5-way image classification set "sunflowerdataset_split" from GitHub (bharathreddy751/crop-growth-monitoring-system); label vocabulary: stage 1 young bud, stage 2 mature bud, stage 3 early bloom, stage 4 full bloom, stage 5 wilted.

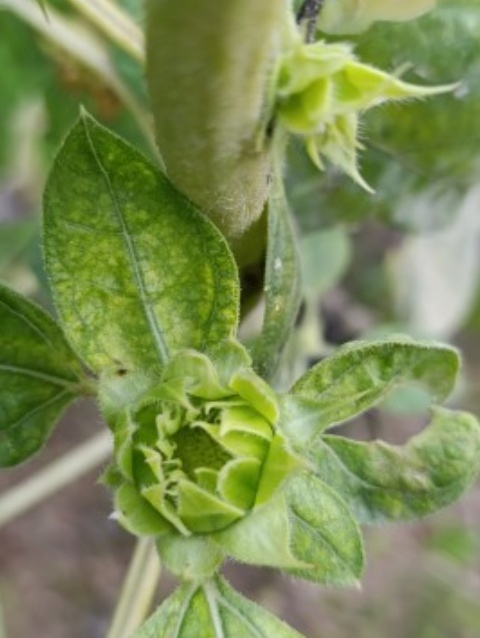
Label: stage 1 young bud

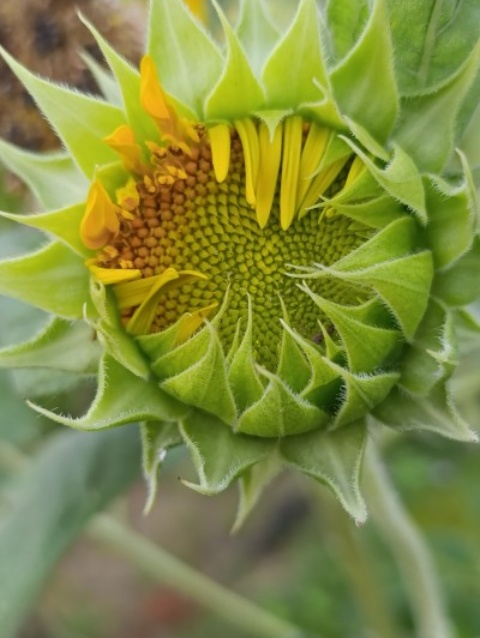
Label: stage 2 mature bud

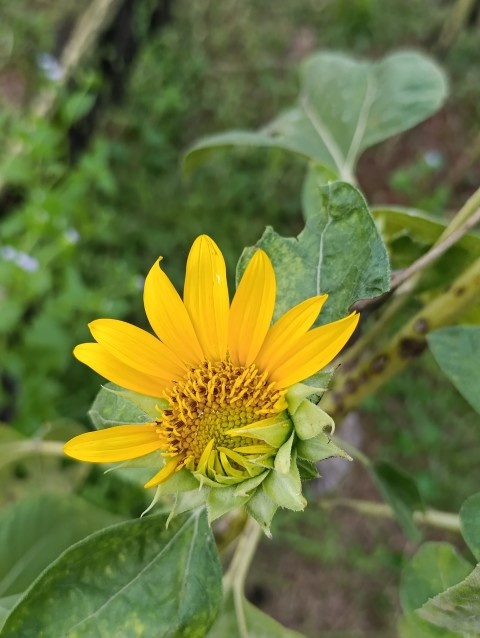
Label: stage 3 early bloom

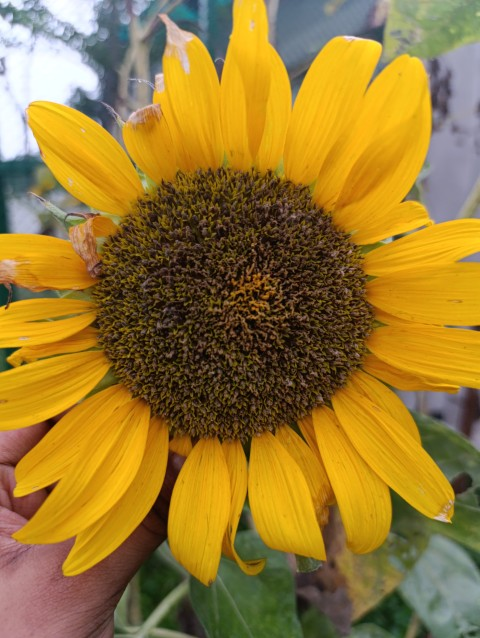
Label: stage 5 wilted

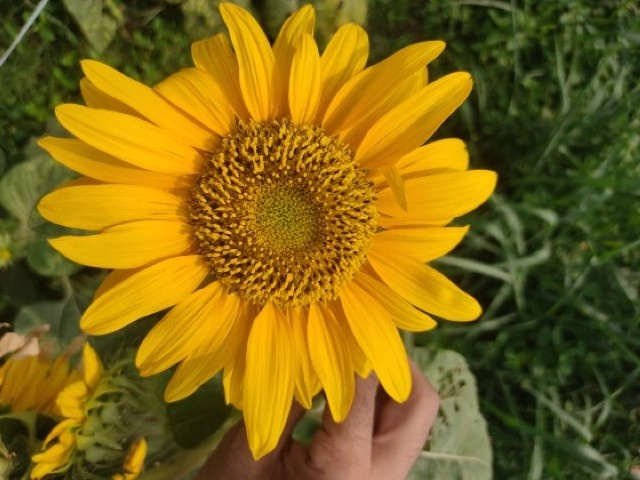
Label: stage 4 full bloom

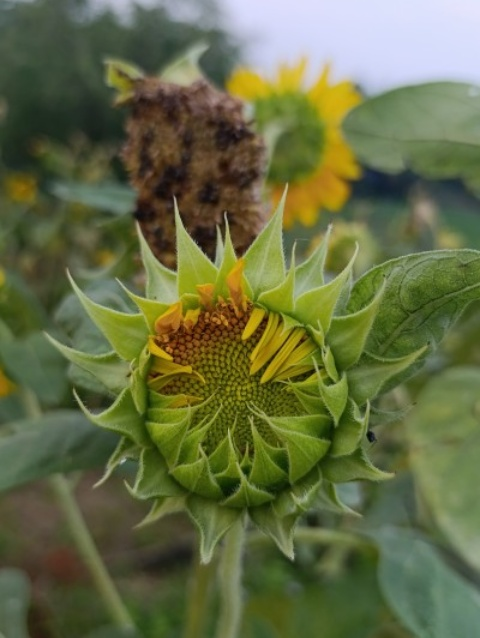
Label: stage 2 mature bud
